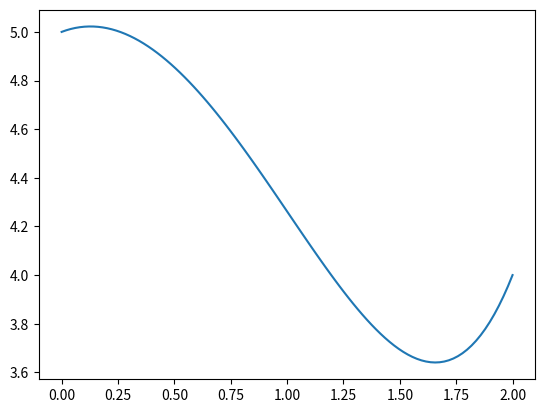

Python code for this plot:
import numpy as np
import matplotlib.pyplot as plt

def a(x):
    return -(x+3)/(x+1)
def b(x):
    return (x+3)/(x+1)**2
def f(x):
    return 2*(x+1) + 3*b(x)
def step(x,s,t,h):
    k1t = h*s
    k1s = h*(-a(x)*s-b(x)*t+f(x))
    k2t = h*(s+k1s/2)
    k2s = h*(-a(x+h/2)*(s+k1s/2)-b(x+h/2)*(t+k1t/2)+f(x+h/2))
    k3t = h*(s+k2s/2)
    k3s = h*(-a(x+h/2)*(s+k2s/2)-b(x+h/2)*(t+k2t/2)+f(x+h/2))
    k4t = h*(s+k3s)
    k4s = h*(-a(x+h)*(s+k3s)-b(x+h)*(t+k3t)+f(x+h))
    return [t + 1/6*k1t + 1/3*(k2t+k3t) + 1/6*k4t\
           ,s + 1/6*k1s + 1/3*(k2s+k3s) + 1/6*k4s]

tA = 5; tB = 4
start = 0; finish = 2; dx = 0.02
n = int((finish-start)/dx)
x = np.linspace(start,finish,n);
t1 = np.empty(n); t2 = np.empty(n); s1 = np.empty(n); s2 = np.empty(n)

t1[0] = tA; t2[0] = tA
s1[0] = 50; s2[0] = -28 #guess
#while(np.abs(s1[0]-s2[0])>1):
#for k in range(5):
while(np.abs(t2[-1]-tB)>1e-6):
    for i in range(n-1):
        t1[i+1],s1[i+1] = step(x[i],s1[i],t1[i],dx)
        t2[i+1],s2[i+1] = step(x[i],s2[i],t2[i],dx)
    guess = s2[0] - (t2[-1]-tB) * (s2[0]-s1[0]) / (t2[-1]-t1[-1])
    s1[0] = s2[0]
    s2[0] = guess

plt.plot(x,t2)
plt.show()
